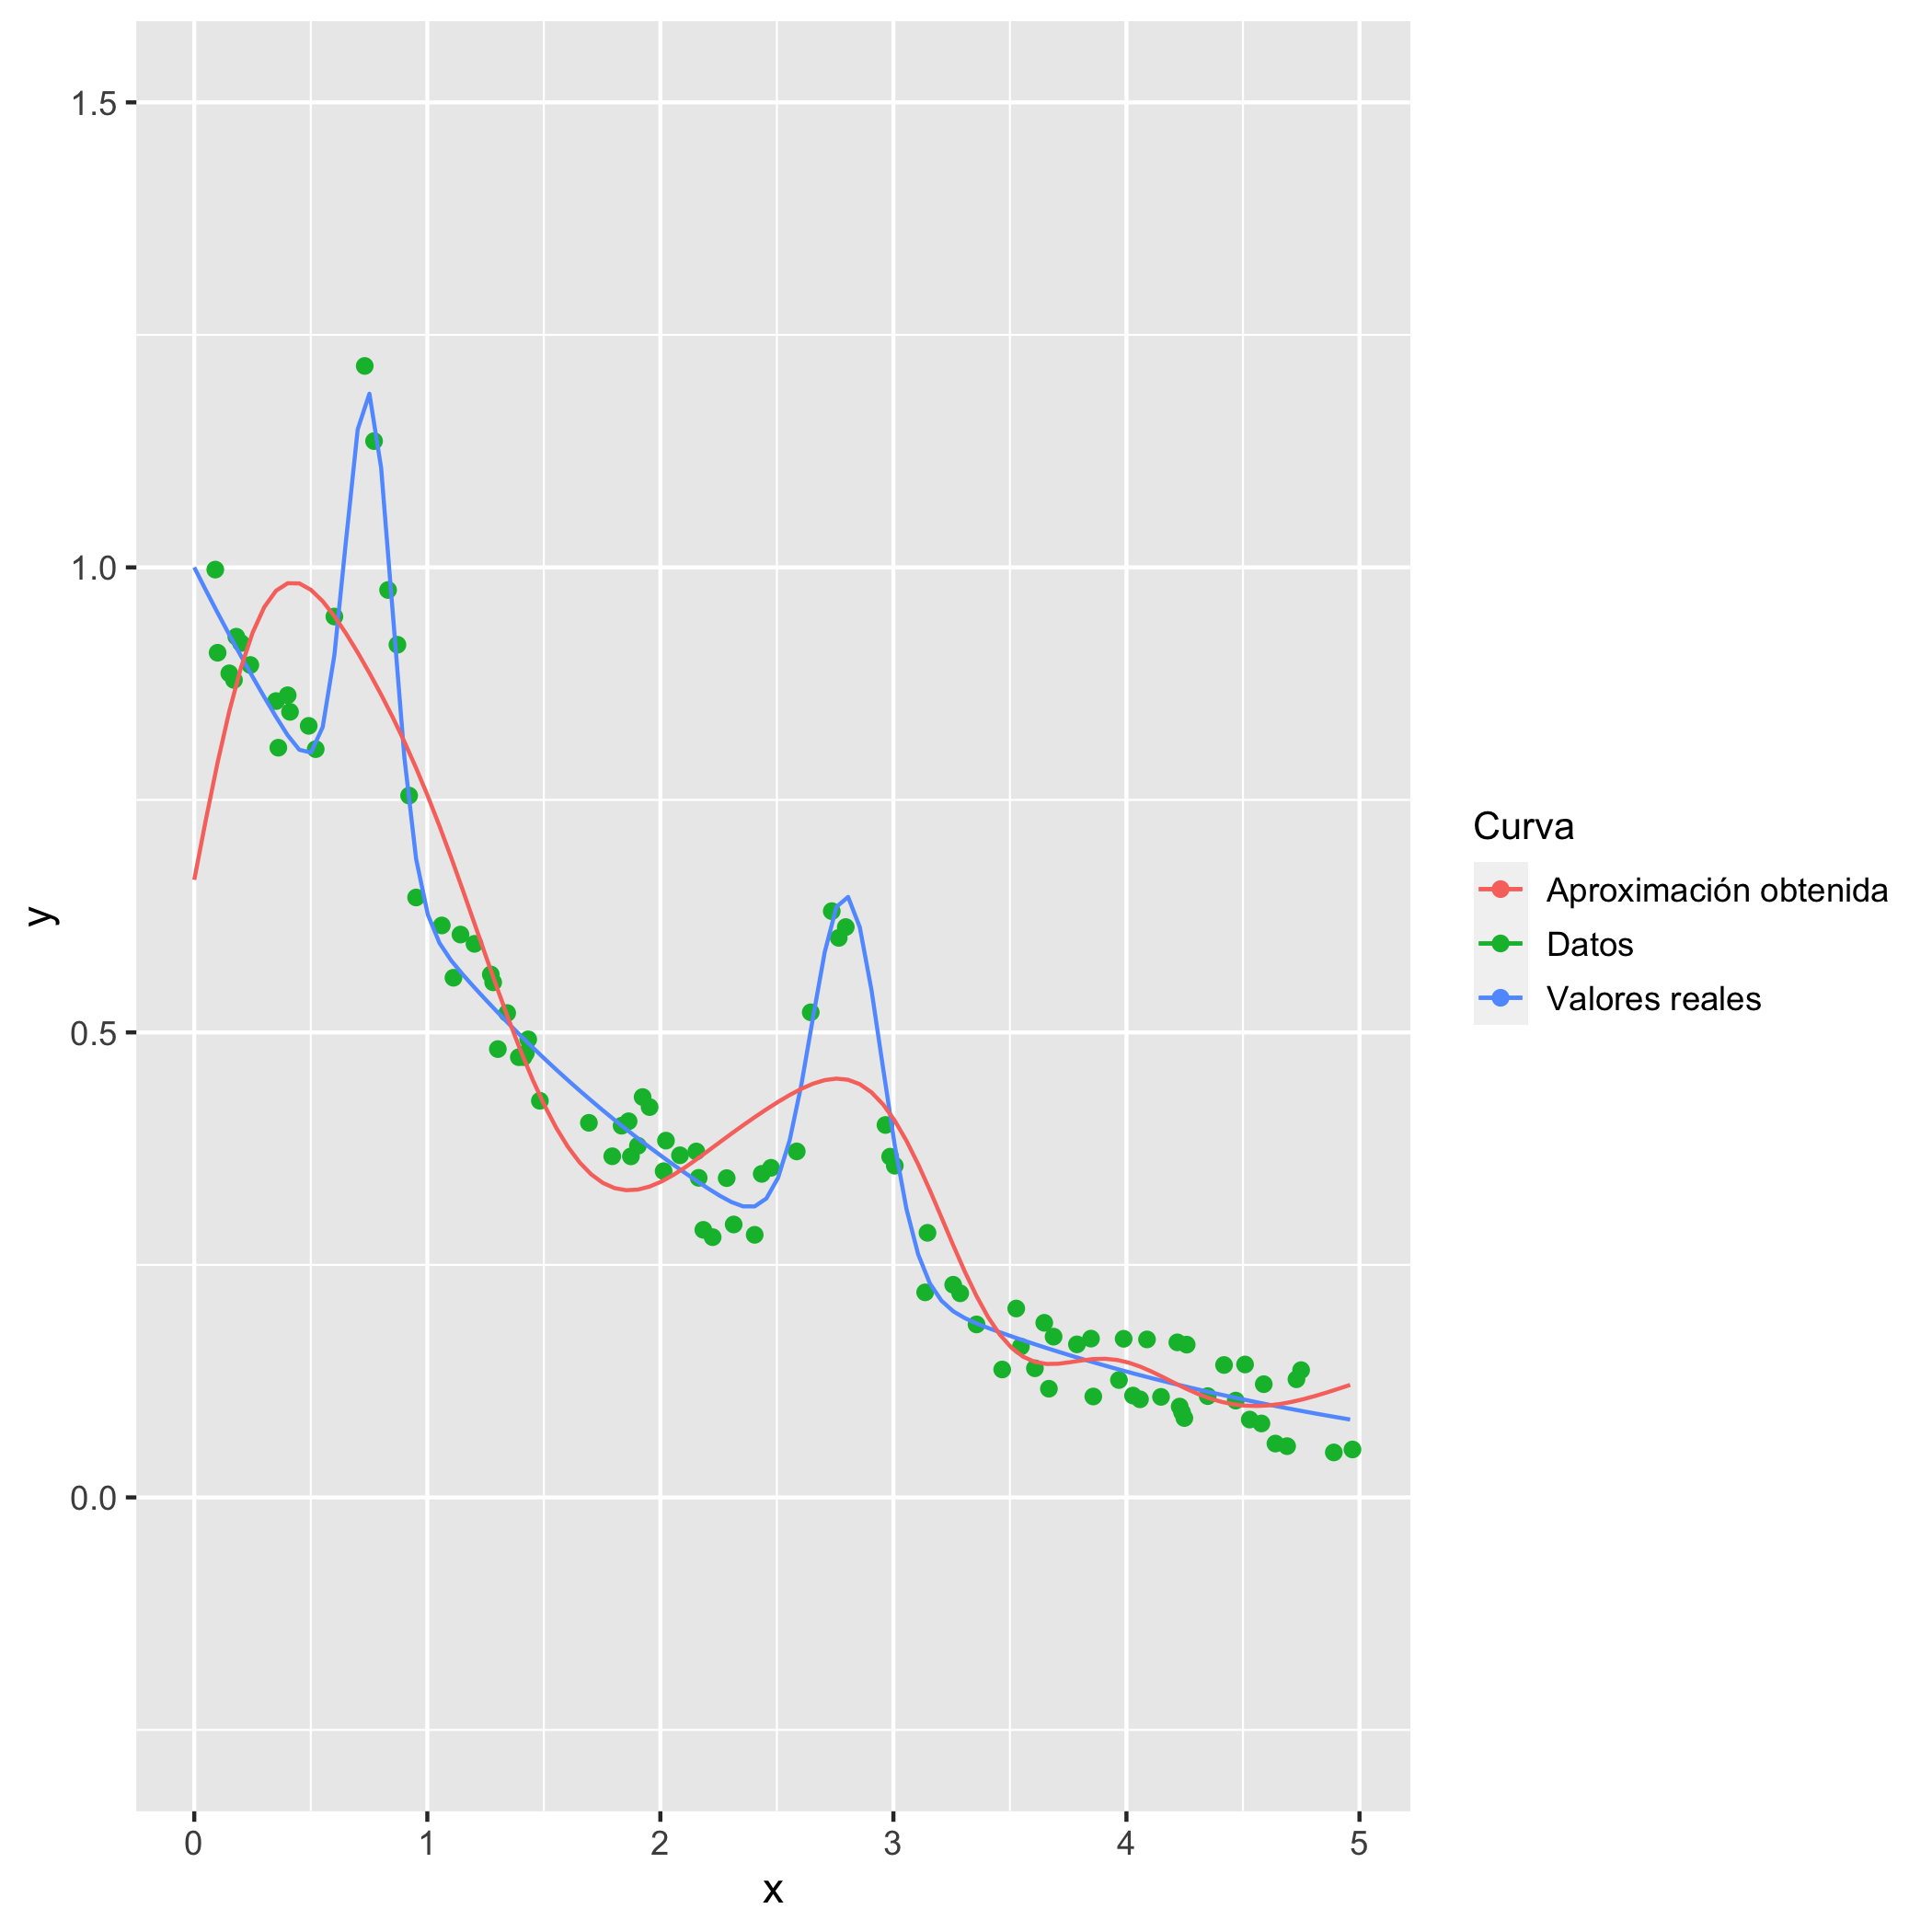

Data behind this chart, as committed beside it:
0.0, 0.6640710349777437
0.0501, 0.7291
0.1002, 0.7903
0.1503, 0.8453
0.2004, 0.8923
0.2505, 0.9299
0.3006, 0.9574
0.3507, 0.9749
0.4008, 0.9829
0.4509, 0.9828
0.501, 0.9758
0.5511, 0.9636
0.6012, 0.9476
0.6513, 0.9289
0.7014, 0.9084
0.7515, 0.8865
0.8016, 0.8633
0.8517, 0.8387
0.9018, 0.8124
0.9519, 0.7843
1.002, 0.7541
1.052, 0.7219
1.102, 0.6881
1.152, 0.6529
1.202, 0.617
1.252, 0.581
1.303, 0.5455
1.353, 0.5113
1.403, 0.4788
1.453, 0.4487
1.503, 0.4214
1.553, 0.3974
1.603, 0.377
1.653, 0.3602
1.703, 0.3473
1.754, 0.3381
1.804, 0.3326
1.854, 0.3303
1.904, 0.331
1.954, 0.3342
2.004, 0.3395
2.054, 0.3465
2.104, 0.3545
2.154, 0.3633
2.204, 0.3725
2.255, 0.3818
2.305, 0.3911
2.355, 0.4001
2.405, 0.4088
2.455, 0.4172
2.505, 0.4253
2.555, 0.4327
2.605, 0.4394
2.655, 0.4449
2.705, 0.4487
2.756, 0.4503
2.806, 0.4491
2.856, 0.4443
2.906, 0.4356
2.956, 0.4225
3.006, 0.405
... 39 more rows
